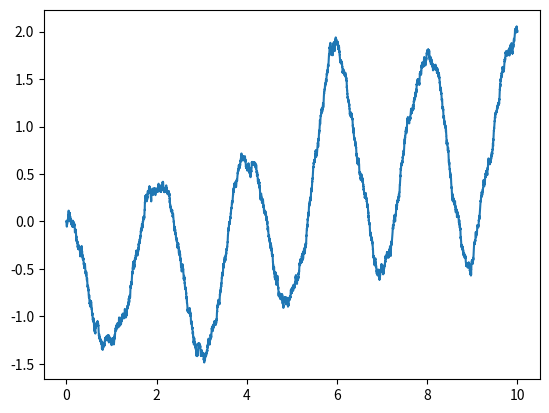

Here is the Python script that generated this plot:
#!/usr/bin/env python3

import matplotlib
import matplotlib.pyplot as plt
import numpy as np

def main():
    DT = 0.001
    
    GN = 0.01
    
    #F = np.matrix([[1, DT, 0, 0, 0, 0], [0, 1, DT, 0, 0, 0], [0, 0, 1, 0, 0, 0], [0, 0, 0, 1, DT, 0], [0, 0, 0, 0, 1, DT], [0, 0, 0, 0, 0, 1]])
    F = np.matrix([[1, DT], [0, 1]])

    x = np.matrix([[0]] * 2)
    p = np.identity(2) * GN
    
    q = np.identity(2) * GN
    r = np.identity(2) * GN

    #H = np.matrix([[0, 0, 0, 0, 0, 0], [0, 0, 0, 0, 0, 0], [0, 0, 1, 0, 0, 0], [0, 0, 0, 0, 0, 0], [0, 0, 0, 0, 0, 0], [0, 0, 0, 0, 0, 1]])

    B = np.matrix([[0.5 * DT ** 2], [DT]])

    H = np.matrix([[0, 0], [0, 1]])

    disp_x = []

    t_vals = [x * DT for x in range(0,10000)]

    v_accum = 0

    for i in t_vals:
        acc = -10 * np.cos(np.pi * i)
        
        v_accum += acc * DT
        
        w = np.random.normal(0, GN, (2, 1))
        z = np.random.normal(0, GN, (2, 1)) + [[0], [v_accum]]
        
        x_new = F.dot(x) + acc * B + w
        p_new = F.dot(p).dot(F.T)
        
        y = z - H.dot(x_new)
        
        s = H.dot(p_new).dot(H.T) + r
        
        k = p_new.dot(H.T).dot(s.I)
        
        x_new_new = x_new + k.dot(y)
              
        p_new_new = (np.identity(2) - k.dot(H)).dot(p_new)
        
        y_new = z - H.dot(x_new_new)

        x = x_new_new
        p = p_new_new

        disp_x += [float(x[0])]

    plt.plot(t_vals, list(disp_x))
    plt.show()

if __name__ == "__main__":
    main()
